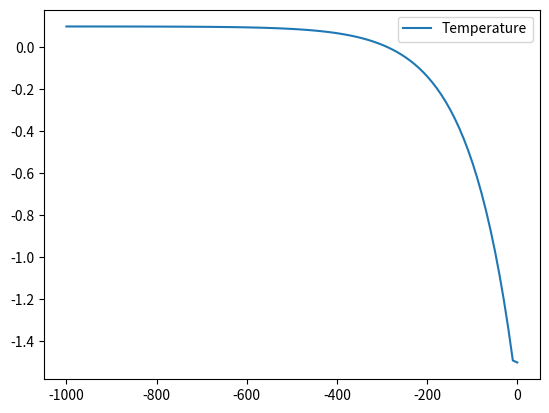
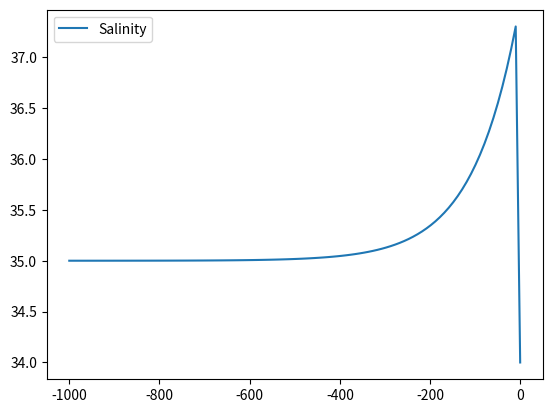

Source code (Python) for these figures, in order:
import numpy as np
import scipy
import math
import matplotlib.pyplot as plt

# Temperature and Salinity (tracer) equation
def tracer(N, v, u, leftbc, rightbc):
    h = 1000 / (N+1)

    z = np.linspace(-1000, 0, N + 2)

    A = np.zeros((N, N))
    B = np.zeros((N, N))
    F = np.zeros(N)

    # Assembly
    A[0, 0] = -2 * v/(h**2)
    A[0, 1] = v/(h**2)
    B[0, 0] = 0
    B[0, 1] = u/(2*h)

    F[0] = -leftbc*v/(h**2) - leftbc*u/(2*h)

    for i in range(1, N - 1):
        A[i, i - 1] = v/(h**2)
        A[i, i] = -2 * v/(h**2)
        A[i, i + 1] = v/(h**2)
        B[i, i - 1] = -u/(2*h)
        B[i, i] = 0
        B[i, i + 1] = u/(2*h)
        F[i] = 0

    A[N - 1, N - 2] = v/(h**2)
    A[N - 1, N - 1] = -2 * v/(h**2)
    B[N - 1, N - 2] = -u/(2*h)
    B[N - 1, N - 1] = 0
    F[N - 1] = -rightbc*v/(h**2) - rightbc*u/(2*h)

    C_h_int = np.linalg.solve(np.subtract(A, B), F)

    C_h = np.zeros(N + 2)

    C_h[0] = leftbc
    C_h[1:N + 1] = C_h_int
    C_h[-1] = rightbc

    return z, C_h, h

def density(T, S):
    rho = 1027.51*(1 - 3.733*10^(-5)*(T + 1) + 7.843*10^(-4)*(S - 34.2))

    return rho

def pressure(N, T, S, g, leftbc, rightbc):
    h = 1000 / (N + 1)

    z = np.linspace(-1000, 0, N + 2)

    A = np.zeros((N, N))
    F = np.zeros(N)

    # Assembly
    A[0, 0] = 0
    A[0, 1] = 1/(2*h)

    F[0] = g*density(T, S) - leftbc/(2*h)

    for i in range(1, N - 1):
        A[i, i - 1] = -1/(2*h)
        A[i, i] = 0
        A[i, i + 1] = 1/(2*h)
        F[i] = g*density(T, S)

    A[N - 1, N - 2] = -1/(2*h)
    A[N - 1, N - 1] = 0
    F[N - 1] = g*density(T, S) - rightbc/(2*h)

    p_h_int = np.linalg.solve(A, F)

    p_h = np.zeros(N + 2)

    p_h[0] = leftbc
    p_h[1:N + 1] = p_h_int
    p_h[-1] = rightbc

    return z, p_h, h

# Plotting
N = 100
v = 1
u = 0.01
# Temp
z, T_h, h = tracer(N, v, u, 0.1, -1.5)
# Salinity
zS, S_h, hS = tracer(N, v, u, 35, 34)

plt.plot(z, T_h, label="Temperature")
plt.legend()
plt.show()
plt.clf()
plt.plot(zS, S_h, label="Salinity")
plt.legend()
plt.show()
plt.clf()
